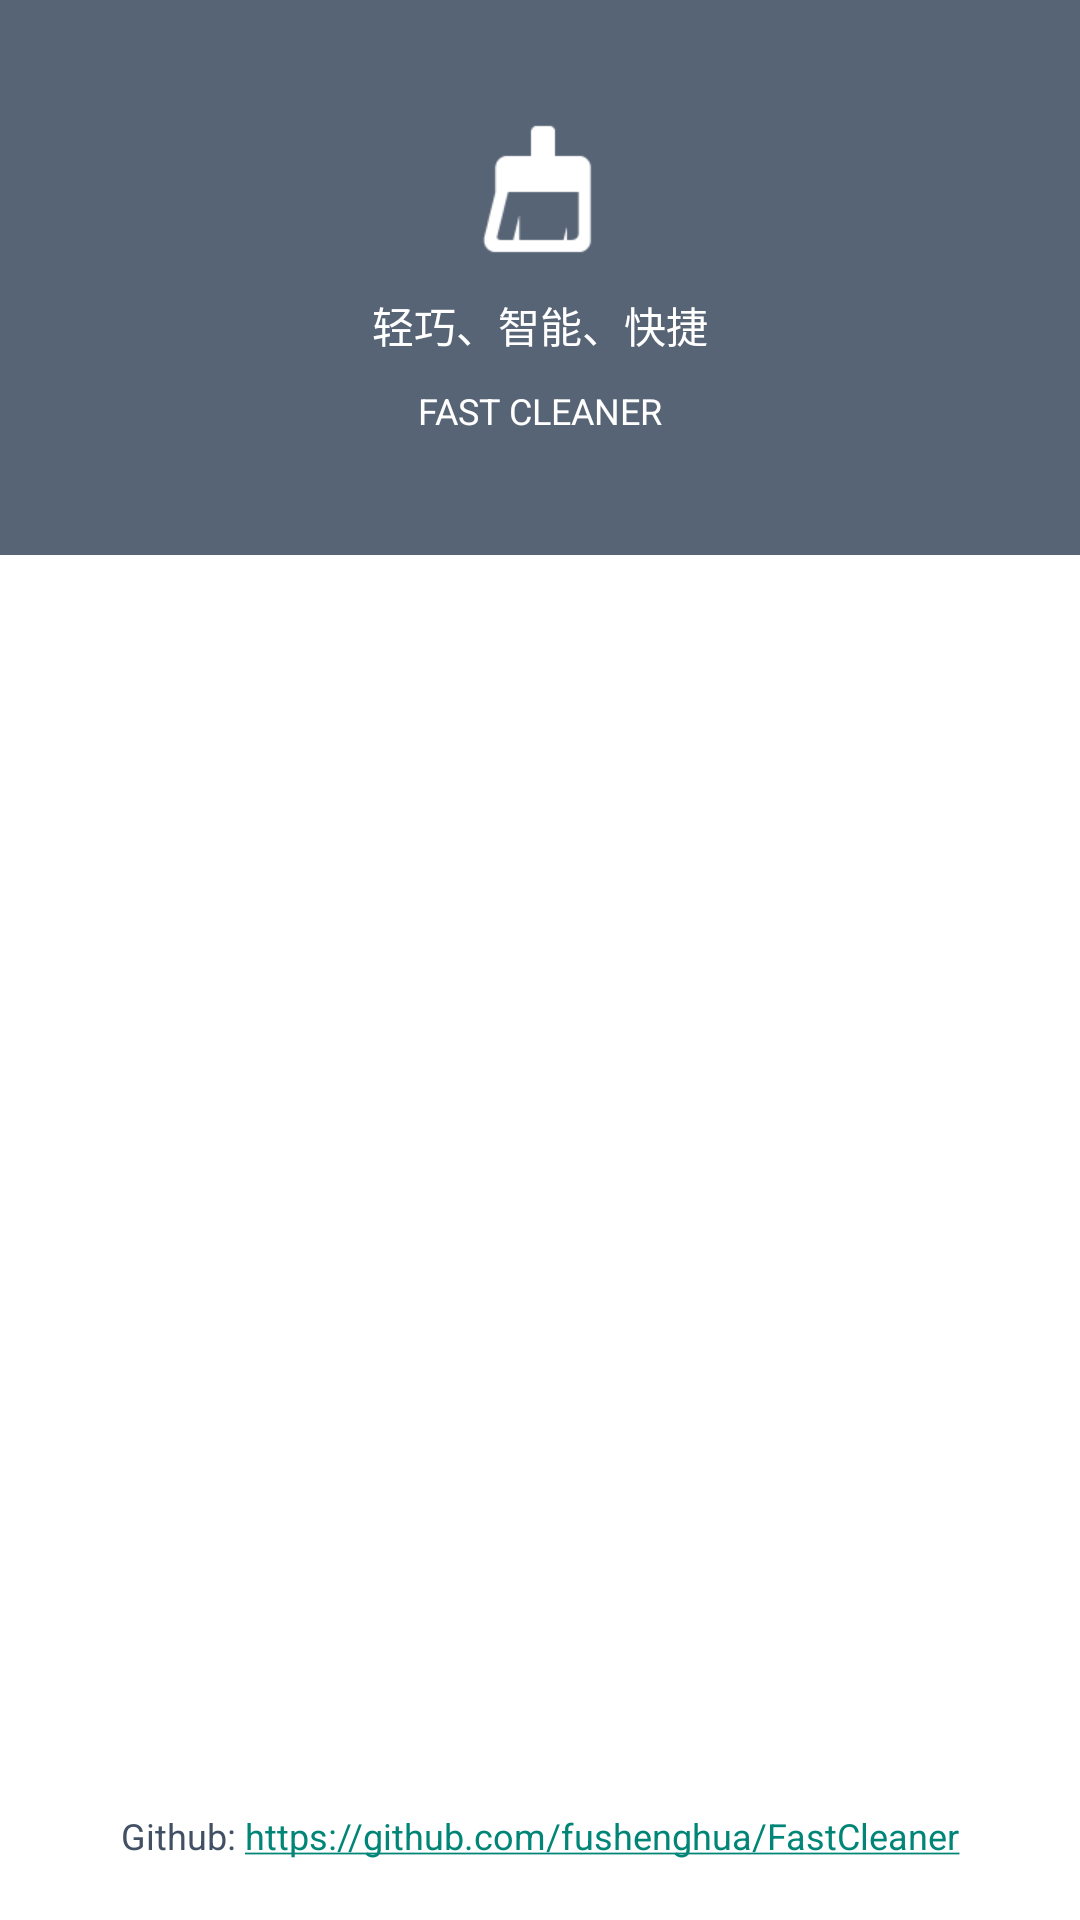

Here is an Android app screen rendered from its layout file. Give the layout XML and the strings, colors and styles it references.
<!-- AndroidManifest.xml: application theme AppTheme -->
<!-- res/layout/activity_about.xml -->
<?xml version="1.0" encoding="utf-8"?>
<android.support.constraint.ConstraintLayout xmlns:android="http://schemas.android.com/apk/res/android"
    xmlns:app="http://schemas.android.com/apk/res-auto"
    xmlns:tools="http://schemas.android.com/tools"
    android:layout_width="match_parent"
    android:layout_height="match_parent"
    android:background="@color/bg_card"
    tools:context="org.fast.clean.about.AboutActivity">

    <TextView
        android:id="@+id/textView2"
        android:layout_width="wrap_content"
        android:layout_height="wrap_content"
        android:layout_marginTop="30dp"
        android:drawablePadding="10dp"
        android:drawableTop="@drawable/about_logo"
        android:padding="10dp"
        android:text="轻巧、智能、快捷"
        android:textColor="@color/white"
        app:layout_constraintLeft_toLeftOf="parent"
        app:layout_constraintRight_toRightOf="parent"
        app:layout_constraintTop_toTopOf="parent" />

    <TextView
        android:id="@+id/version"
        android:layout_width="wrap_content"
        android:layout_height="wrap_content"
        android:layout_marginEnd="8dp"
        android:layout_marginLeft="8dp"
        android:layout_marginRight="8dp"
        android:layout_marginStart="8dp"
        android:text="@string/app_name"
        android:textAllCaps="true"
        android:textColor="@color/white"
        android:textSize="12sp"
        app:layout_constraintHorizontal_bias="0.501"
        app:layout_constraintLeft_toLeftOf="parent"
        app:layout_constraintRight_toRightOf="parent"
        app:layout_constraintTop_toBottomOf="@+id/textView2" />

    <LinearLayout
        android:layout_width="0dp"
        android:layout_height="0dp"
        android:layout_marginTop="40dp"
        android:background="@color/white"
        android:padding="20dp"
        app:layout_constraintBottom_toBottomOf="parent"
        app:layout_constraintHorizontal_bias="1.0"
        app:layout_constraintLeft_toLeftOf="parent"
        app:layout_constraintRight_toRightOf="parent"
        app:layout_constraintTop_toBottomOf="@+id/version"
        app:layout_constraintVertical_bias="0.0">

        <TextView
            android:id="@+id/textView3"
            android:layout_width="match_parent"
            android:layout_height="wrap_content"
            android:layout_gravity="bottom"
            android:autoLink="web"
            android:gravity="center"
            android:text="Github: https://github.com/fushenghua/FastCleaner"
            android:textColor="@color/main_color"
            android:textSize="12sp" />

    </LinearLayout>


</android.support.constraint.ConstraintLayout>
<!-- resources referenced by this layout -->
<resources>
  <color name="bg_card">#e0415064</color>
  <color name="main_color">@color/myGray1</color>
  <color name="white">#FFFFFF</color>
  <!-- drawable about_logo: png bitmap (drawable-xhdpi-v4, 494 bytes) -->
  <string name="app_name">Fast Cleaner</string>
  <style name="AppTheme" parent="Theme.AppCompat.Light.DarkActionBar">
          
          <item name="android:actionBarStyle">@style/Main.MyActionBar</item>
          <item name="actionBarStyle">@style/Main.MyActionBar</item>
          
      </style>
  <color name="myGray1">#ff415064</color>
  <style name="Main.MyActionBar" parent="@style/Widget.AppCompat.ActionBar">
          <item name="android:background">@android:color/white</item>
          <item name="android:titleTextStyle">@style/Main.BarTitleText</item>
          <item name="android:windowContentOverlay">@null</item>
          
          <item name="background">@color/white</item>
          <item name="titleTextStyle">@style/Main.BarTitleText</item>
      </style>
  <style name="Main.BarTitleText" parent="@style/TextAppearance.AppCompat.Widget.ActionBar.Title">
          <item name="android:textColor">@color/bg_card</item>
          <item name="android:background">@null</item>
          <item name="android:textSize">16sp</item>
          <item name="android:textAllCaps">true</item>
      </style>
</resources>
